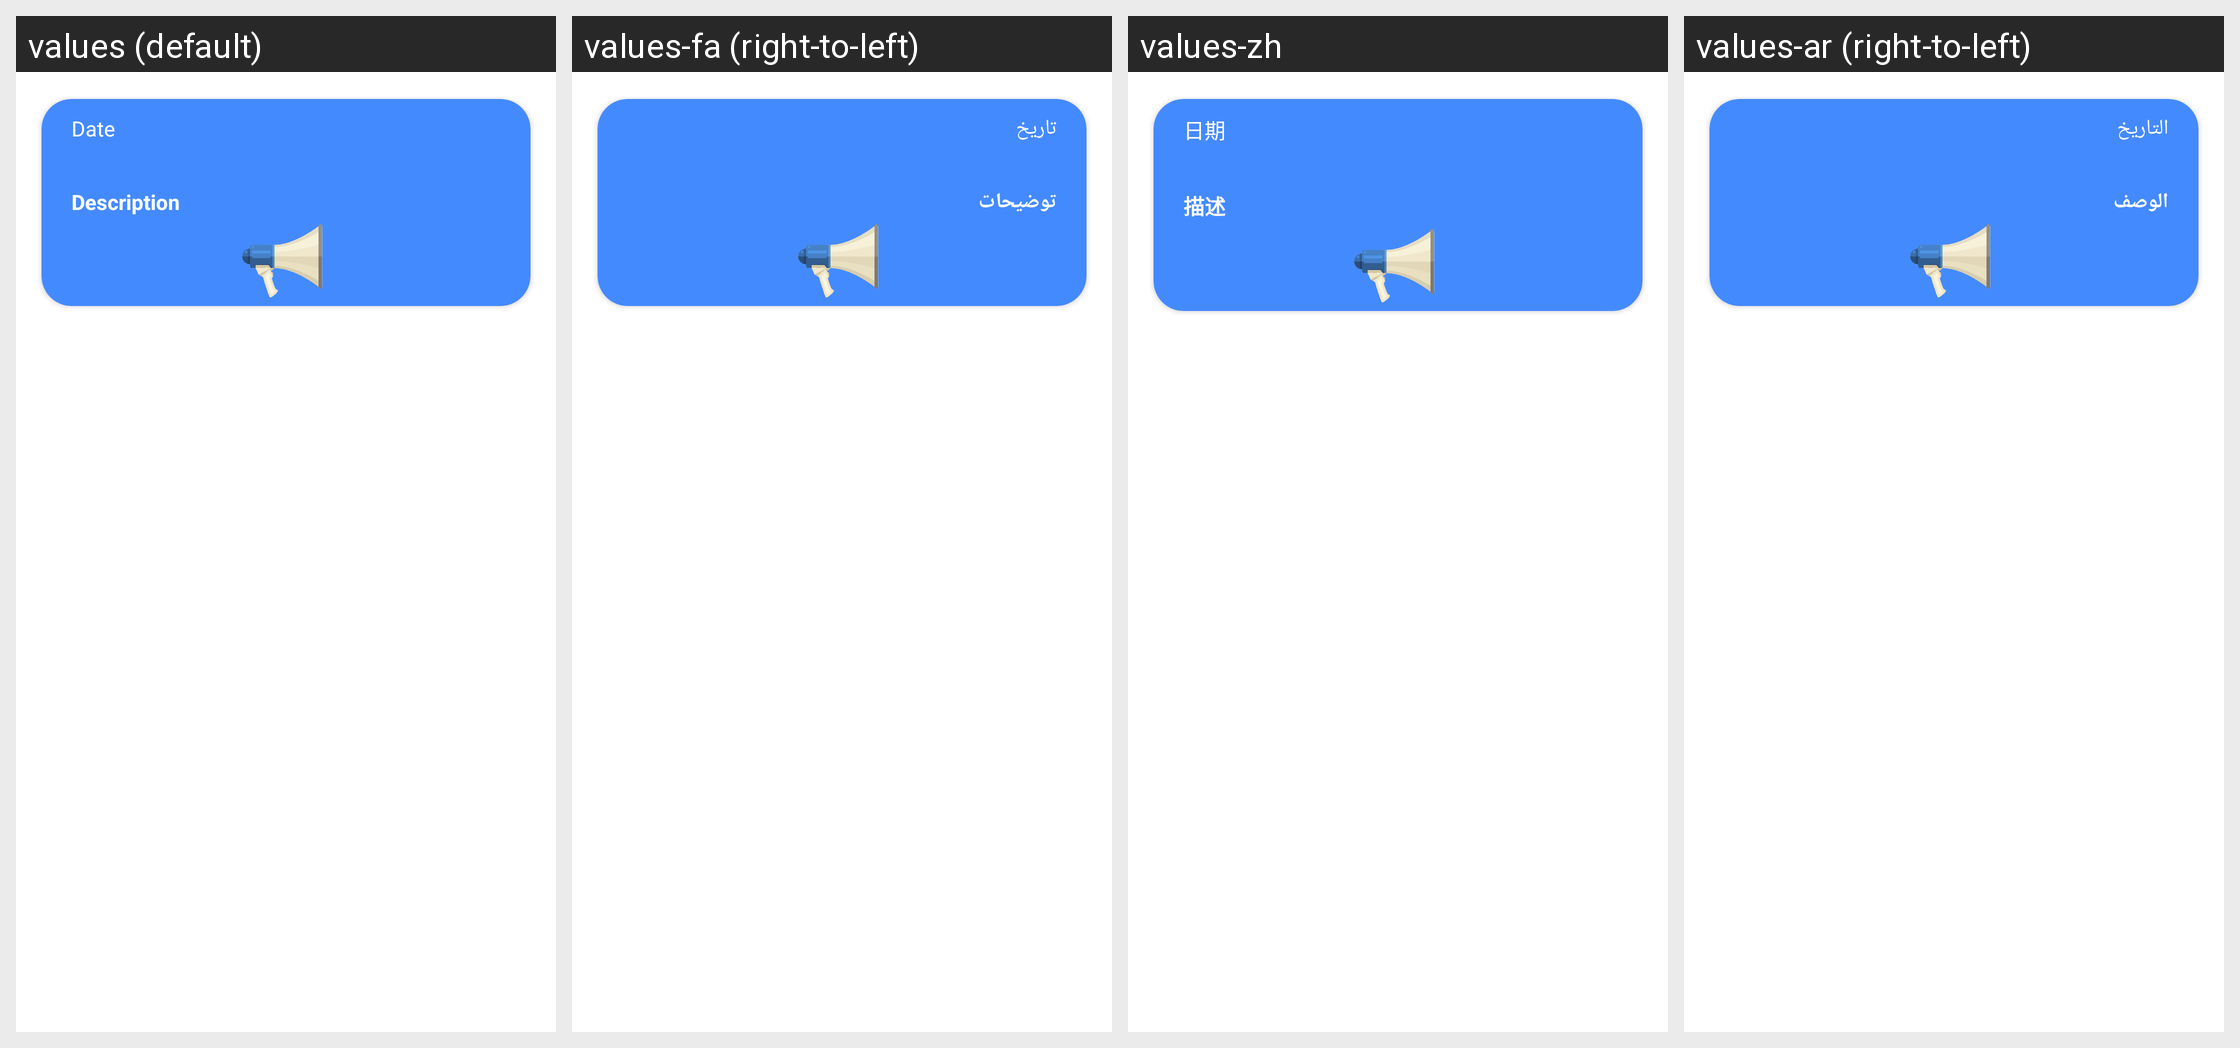

Here is an Android app screen in its default locale and in the app's own translations. Write out the translated-string differences for the strings that appear on this screen.
Android screen res/layout/info_window_layout.xml rendered under 4 locales, left to right: values (default), values-fa (right-to-left), values-zh, values-ar (right-to-left). Device: Nexus 5 (rendered at 1080×1920; each locale shown at half size, 540×960, under a caption strip naming it); theme Theme.SafeSpot.
Other locales in the repository, not shown: values-de, values-es, values-fr, values-it.
Strings drawn on this screen, with the default value and each locale's value (text and hints the layout hard-codes, and strings that could not be matched under every locale, appear in the picture but are not listed):

description
  values: Description
  values-fa: توضیحات
  values-zh: 描述
  values-ar: الوصف

date
  values: Date
  values-fa: تاریخ
  values-zh: 日期
  values-ar: التاريخ
